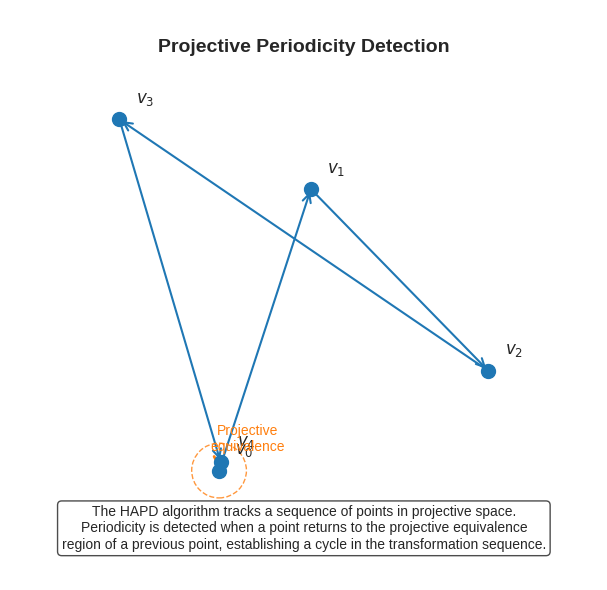

Python code for this plot:
import numpy as np
import matplotlib.pyplot as plt
from matplotlib.patches import Circle, FancyArrowPatch

# Set up figure with clean style
plt.style.use("seaborn-v0_8-whitegrid")
fig, ax = plt.subplots(figsize=(8, 6))

# Turn off the normal axes
ax.axis("off")

# Create a simplified projective plane representation
# Define points in the projective space
points = [
    (0.3, 0.2, 0.7),  # v0
    (0.5, 0.7, 0.3),  # v1
    (0.8, 0.4, 0.2),  # v2
    (0.2, 0.9, 0.4),  # v3
    (0.3, 0.21, 0.69),  # v4 (≈ v0 showing periodicity)
]

# Normalize points to make visualization clearer
normalized_points = []
for p in points:
    norm = np.sqrt(p[0] ** 2 + p[1] ** 2 + p[2] ** 2)
    normalized_points.append((p[0] / norm, p[1] / norm, p[2] / norm))

# We'll project onto the x-y plane for visualization
projected_points = [(p[0], p[1]) for p in normalized_points]

# Draw the projective points
for i, p in enumerate(projected_points):
    ax.scatter(p[0], p[1], s=100, color="#1f77b4", zorder=10)
    ax.text(p[0] + 0.03, p[1] + 0.03, f"$v_{i}$", fontsize=12)

# Connect the points with arrows to show the transformation sequence
for i in range(len(projected_points) - 1):
    arrow = FancyArrowPatch(
        projected_points[i],
        projected_points[i + 1],
        arrowstyle="->",
        color="#1f77b4",
        linewidth=1.5,
        mutation_scale=15,
    )
    ax.add_patch(arrow)

# Highlight the equivalence between first and last points
# Add a circle around the first point to show the equivalence region
equivalence_radius = 0.05
ax.add_patch(
    Circle(
        projected_points[0],
        equivalence_radius,
        fill=False,
        linestyle="--",
        color="#ff7f0e",
        alpha=0.8,
    )
)

# Add a special arrow connecting the last point back to the first
return_arrow = FancyArrowPatch(
    projected_points[-1],
    projected_points[0],
    arrowstyle="->",
    color="#ff7f0e",
    linewidth=2,
    mutation_scale=15,
    connectionstyle="arc3,rad=0.3",
)
ax.add_patch(return_arrow)

# Add label for the return connection
midpoint = (
    (projected_points[-1][0] + projected_points[0][0]) / 2,
    (projected_points[-1][1] + projected_points[0][1]) / 2,
)
ax.text(
    midpoint[0] + 0.05,
    midpoint[1] + 0.05,
    "Projective\nequivalence",
    color="#ff7f0e",
    fontsize=10,
    ha="center",
    va="center",
)

# Add title
ax.text(
    0.5,
    0.95,
    "Projective Periodicity Detection",
    fontsize=14,
    weight="bold",
    ha="center",
    va="top",
    transform=ax.transAxes,
)

# Add explanation
ax.text(
    0.5,
    0.05,
    "The HAPD algorithm tracks a sequence of points in projective space.\n"
    "Periodicity is detected when a point returns to the projective equivalence\n"
    "region of a previous point, establishing a cycle in the transformation sequence.",
    fontsize=10,
    ha="center",
    va="bottom",
    transform=ax.transAxes,
    bbox=dict(boxstyle="round", facecolor="white", alpha=0.7),
)

# Set axis limits with some padding
padding = 0.2
all_x = [p[0] for p in projected_points]
all_y = [p[1] for p in projected_points]
x_min, x_max = min(all_x) - padding, max(all_x) + padding
y_min, y_max = min(all_y) - padding, max(all_y) + padding
ax.set_xlim(x_min, x_max)
ax.set_ylim(y_min, y_max)

# Equal aspect ratio for better visualization
ax.set_aspect("equal")

# Save the figure
plt.tight_layout()
plt.savefig(
    "projective_periodicity_visualization.pdf",
    dpi=300,
    bbox_inches="tight",
)
plt.savefig(
    "projective_periodicity_visualization.png",
    dpi=300,
    bbox_inches="tight",
)
plt.close()

print("Generated projective periodicity visualization.")
